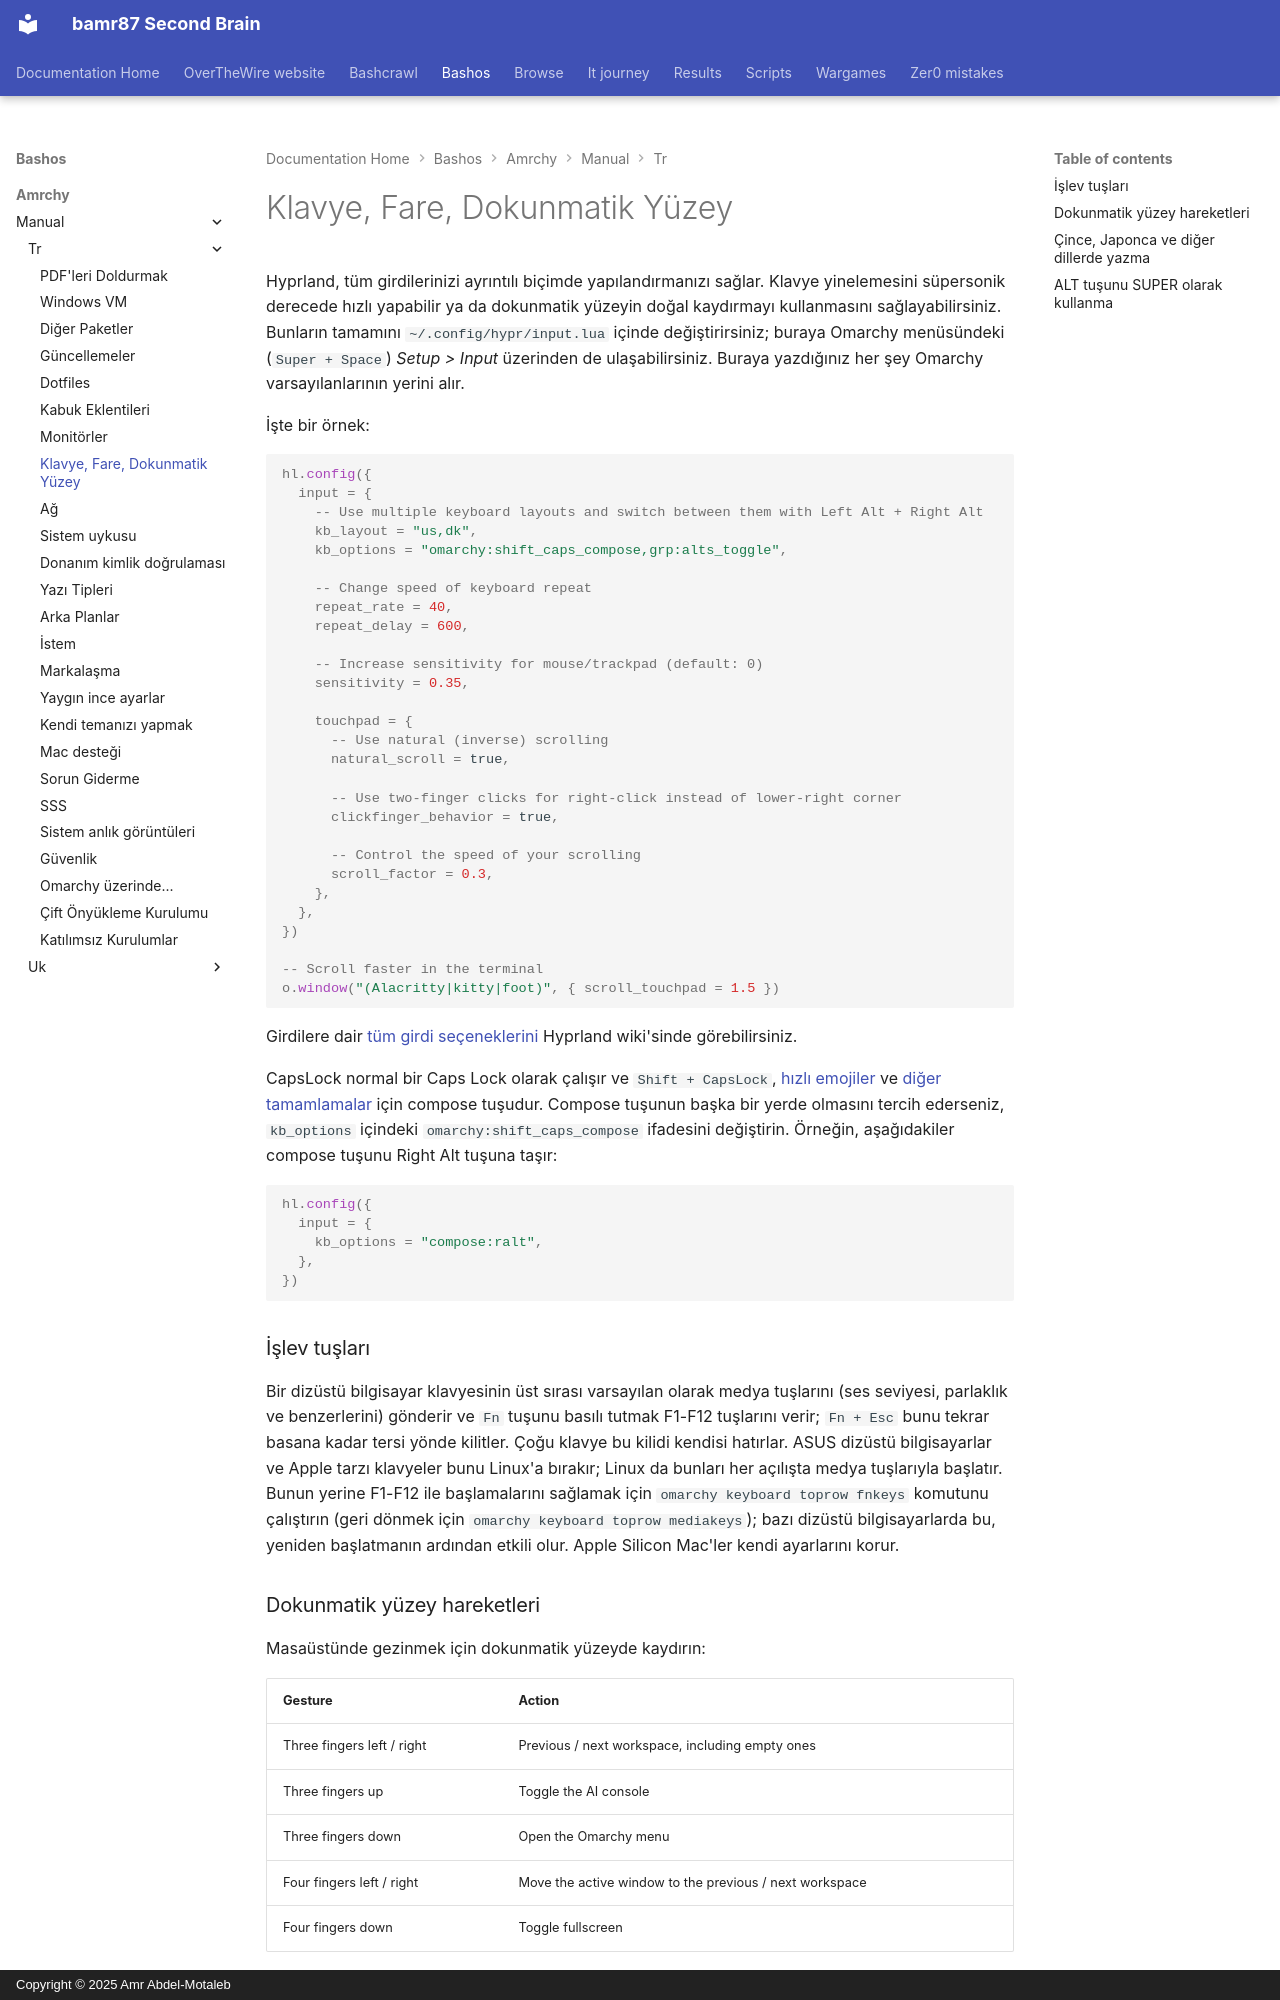

repository: bamr87/README · page: bashos/amrchy/manual/tr/34-keyboard-mouse-trackpad/index.html · generator: mkdocs · copyright: Copyright © 2025 Amr Abdel-Motaleb

---
source_file: amrchy/manual/tr/34-keyboard-mouse-trackpad.md
source_repo: bamr87/bashos
source_url: https://github.com/bamr87/bashos/blob/main/amrchy/manual/tr/34-keyboard-mouse-trackpad.md
title: Klavye, Fare, Dokunmatik Yüzey
---
# Klavye, Fare, Dokunmatik Yüzey

Hyprland, tüm girdilerinizi ayrıntılı biçimde yapılandırmanızı sağlar. Klavye yinelemesini süpersonik derecede hızlı yapabilir ya da dokunmatik yüzeyin doğal kaydırmayı kullanmasını sağlayabilirsiniz. Bunların tamamını `~/.config/hypr/input.lua` içinde değiştirirsiniz; buraya Omarchy menüsündeki (`Super + Space`) _Setup > Input_ üzerinden de ulaşabilirsiniz. Buraya yazdığınız her şey Omarchy varsayılanlarının yerini alır.

İşte bir örnek:

```lua
hl.config({
  input = {
    -- Use multiple keyboard layouts and switch between them with Left Alt + Right Alt
    kb_layout = "us,dk",
    kb_options = "omarchy:shift_caps_compose,grp:alts_toggle",

    -- Change speed of keyboard repeat
    repeat_rate = 40,
    repeat_delay = 600,

    -- Increase sensitivity for mouse/trackpad (default: 0)
    sensitivity = 0.35,

    touchpad = {
      -- Use natural (inverse) scrolling
      natural_scroll = true,

      -- Use two-finger clicks for right-click instead of lower-right corner
      clickfinger_behavior = true,

      -- Control the speed of your scrolling
      scroll_factor = 0.3,
    },
  },
})

-- Scroll faster in the terminal
o.window("(Alacritty|kitty|foot)", { scroll_touchpad = 1.5 })
```

Girdilere dair [tüm girdi seçeneklerini](https://wiki.hypr.land/Configuring/Basics/Variables/#input) Hyprland wiki'sinde görebilirsiniz.

CapsLock normal bir Caps Lock olarak çalışır ve `Shift + CapsLock`, [hızlı emojiler](07-hotkeys.md#quick-emojis) ve [diğer tamamlamalar](07-hotkeys.md#quick-completions) için compose tuşudur. Compose tuşunun başka bir yerde olmasını tercih ederseniz, `kb_options` içindeki `omarchy:shift_caps_compose` ifadesini değiştirin. Örneğin, aşağıdakiler compose tuşunu Right Alt tuşuna taşır:

```lua
hl.config({
  input = {
    kb_options = "compose:ralt",
  },
})
```

### İşlev tuşları

Bir dizüstü bilgisayar klavyesinin üst sırası varsayılan olarak medya tuşlarını (ses seviyesi, parlaklık ve benzerlerini) gönderir ve `Fn` tuşunu basılı tutmak F1-F12 tuşlarını verir; `Fn + Esc` bunu tekrar basana kadar tersi yönde kilitler. Çoğu klavye bu kilidi kendisi hatırlar. ASUS dizüstü bilgisayarlar ve Apple tarzı klavyeler bunu Linux'a bırakır; Linux da bunları her açılışta medya tuşlarıyla başlatır. Bunun yerine F1-F12 ile başlamalarını sağlamak için `omarchy keyboard toprow fnkeys` komutunu çalıştırın (geri dönmek için `omarchy keyboard toprow mediakeys`); bazı dizüstü bilgisayarlarda bu, yeniden başlatmanın ardından etkili olur. Apple Silicon Mac'ler kendi ayarlarını korur.

### Dokunmatik yüzey hareketleri

Masaüstünde gezinmek için dokunmatik yüzeyde kaydırın:

| Gesture | Action |
| --- | --- |
| Three fingers left / right | Previous / next workspace, including empty ones |
| Three fingers up | Toggle the AI console |
| Three fingers down | Open the Omarchy menu |
| Four fingers left / right | Move the active window to the previous / next workspace |
| Four fingers down | Toggle fullscreen |

Birini değiştirmek için, kendi [dokunmatik yüzey hareketinizi](https://wiki.hypr.land/Configuring/Advanced-and-Cool/Gestures/) eklemeden önce onu `~/.config/hypr/input.lua` içinde kaldırın; çünkü Hyprland aynı parmaklara ve yöne iki hareket kabul etmez:

```lua
hl.gesture({ fingers = 3, direction = "up", action = "unset" })
hl.gesture({ fingers = 3, direction = "up", action = "fullscreen" })
```

Omarchy'nin tüm hareketlerini kapatmak için, Omarchy varsayılanları yüklenmeden önce, `~/.config/hypr/hyprland.lua` dosyasının üst kısmına yakın bir yerde `omarchy_default_gestures = false` ayarını yapın.

Dokunsal dokunmatik yüzeye sahip Dell XPS dizüstü bilgisayarlarda, tıklama gücünü _Trigger > Hardware > Touchpad Haptics_ altında düşük, orta veya yüksek olarak da ayarlayabilirsiniz.
